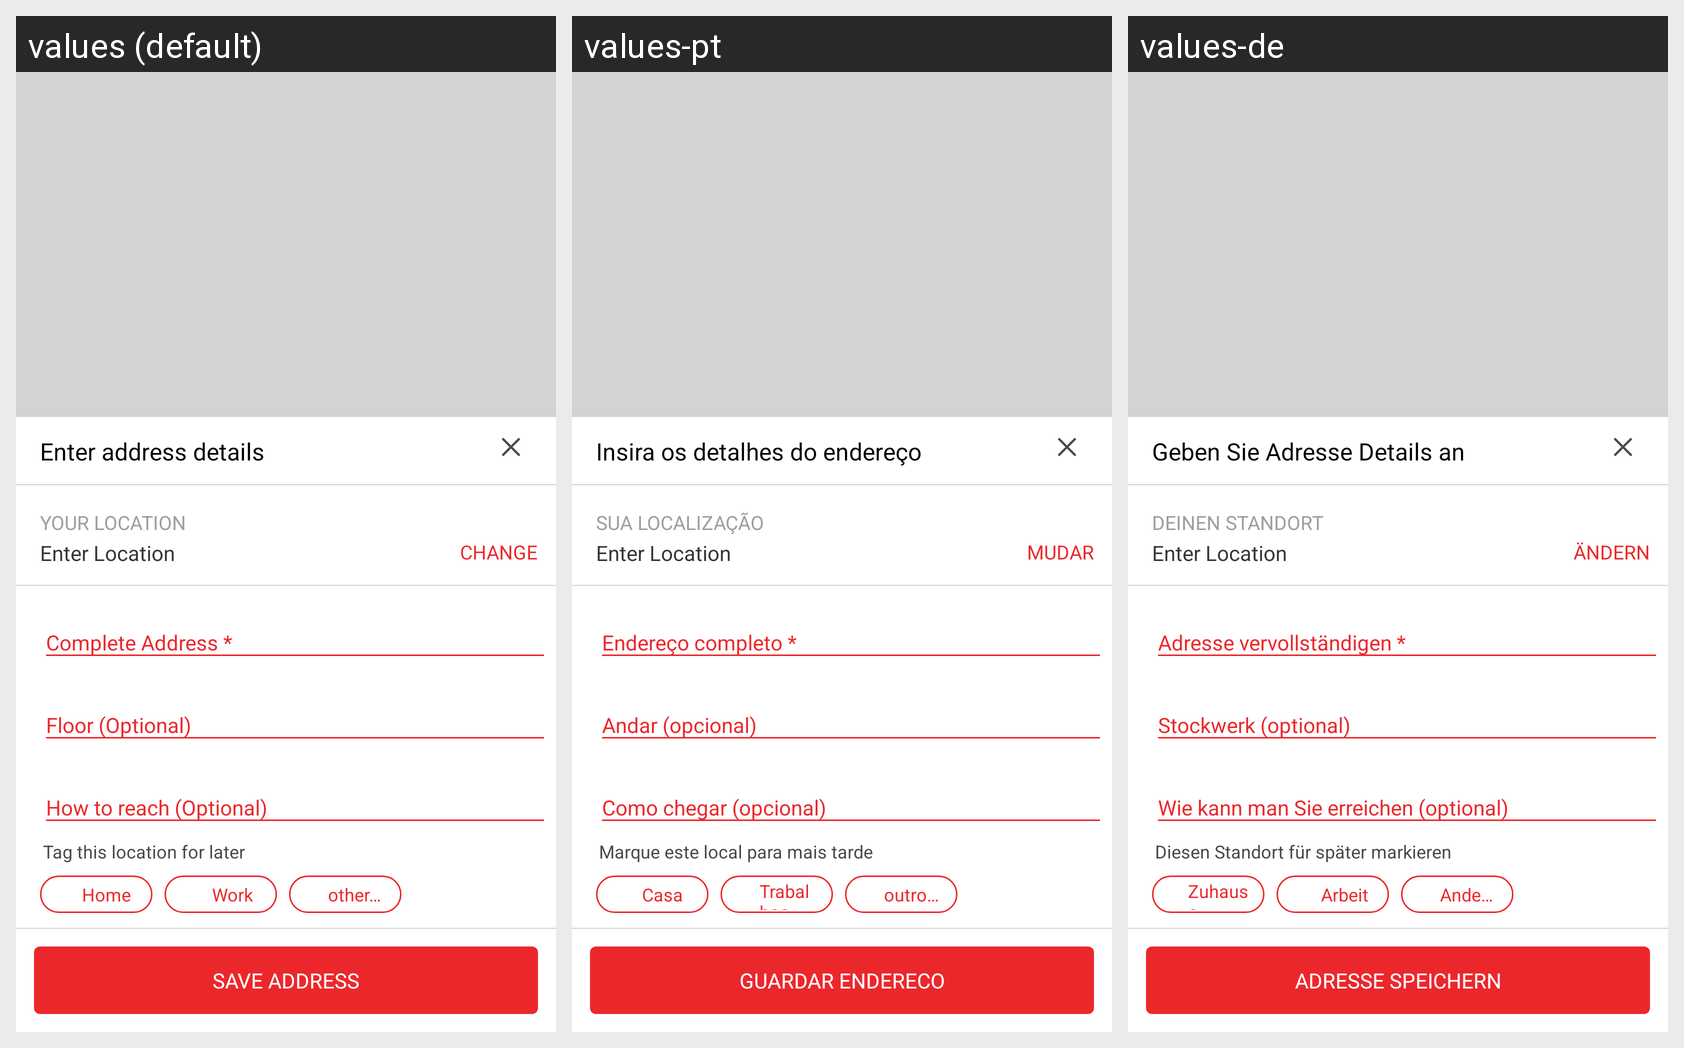

For this localized Android screen grid, give each drawn string resource with its value in every locale shown.
Android screen res/layout/activity_add_address.xml rendered under 3 locales, left to right: values (default), values-pt, values-de. Device: Nexus 5 (rendered at 1080×1920; each locale shown at half size, 540×960, under a caption strip naming it); theme Theme.AppCompat.Transparent.NoActionBar.
Strings drawn on this screen, with the default value and each locale's value (text and hints the layout hard-codes, and strings that could not be matched under every locale, appear in the picture but are not listed):

enter_address_details
  values: Enter address details
  values-pt: Insira os detalhes do endereço
  values-de: Geben Sie Adresse Details an

addressSubDescriptionTV
  values: Your Location
  values-pt: Sua localização
  values-de: Deinen Standort

addressEnterLocationTV
  values: Enter Location
  values-pt: Enter Location
  values-de: Enter Location

changeText
  values: Change
  values-pt: mudar
  values-de: Ändern

tagText
  values: Tag this location for later
  values-pt: Marque este local para mais tarde
  values-de: Diesen Standort für später markieren

homeText
  values: Home
  values-pt: Casa
  values-de: Zuhause

workText
  values: Work
  values-pt: Trabalhos
  values-de: Arbeit

otherText
  values: otherText
  values-pt: outro texto
  values-de: Anderer Text

saveAddress
  values: Save Address
  values-pt: guardar endereco
  values-de: Adresse speichern
